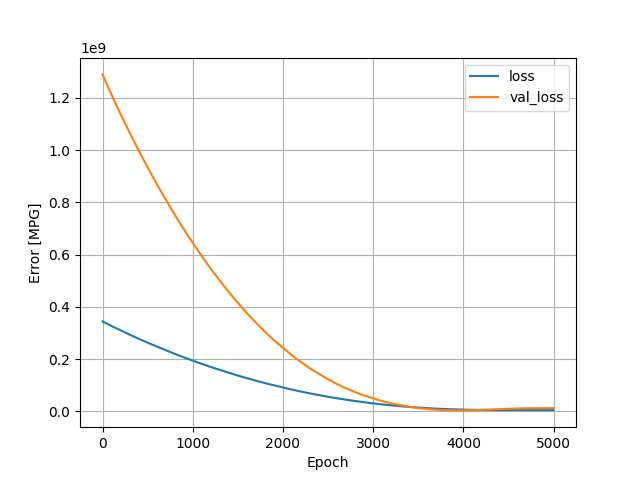

Data behind this chart, as committed beside it:
, loss, val_loss, epoch
0, 344424160, 1290041088, 0
1, 344245024, 1289226240, 1
2, 344063776, 1288409856, 2
3, 343881952, 1287602048, 3
4, 343702720, 1286792320, 4
5, 343518336, 1285997568, 5
6, 343348000, 1285177600, 6
7, 343163808, 1284385408, 7
8, 342981312, 1283601024, 8
9, 342810144, 1282787968, 9
10, 342623744, 1282006784, 10
11, 342448992, 1281212160, 11
12, 342276352, 1280396672, 12
13, 342092864, 1279605376, 13
14, 341917408, 1278801920, 14
15, 341738496, 1278007296, 15
16, 341558208, 1277219840, 16
17, 341389248, 1276406912, 17
18, 341203072, 1275629952, 18
19, 341024544, 1274862848, 19
20, 340849664, 1274081280, 20
21, 340677696, 1273279744, 21
22, 340500032, 1272484224, 22
23, 340321344, 1271708288, 23
24, 340150016, 1270906496, 24
25, 339959328, 1270161152, 25
26, 339791296, 1269375616, 26
27, 339608896, 1268616576, 27
28, 339440256, 1267818752, 28
29, 339260064, 1267049856, 29
30, 339087680, 1266256512, 30
31, 338908416, 1265470080, 31
32, 338728384, 1264706944, 32
33, 338555424, 1263932288, 33
34, 338383648, 1263127808, 34
35, 338203744, 1262344832, 35
36, 338026496, 1261566592, 36
37, 337849696, 1260787840, 37
38, 337677280, 1259996288, 38
39, 337501312, 1259204352, 39
40, 337325024, 1258422144, 40
41, 337145024, 1257652352, 41
42, 336970240, 1256877696, 42
43, 336795072, 1256104576, 43
44, 336619648, 1255329920, 44
45, 336447968, 1254532224, 45
46, 336269184, 1253752960, 46
47, 336091456, 1252984832, 47
48, 335916160, 1252217088, 48
49, 335745120, 1251427968, 49
50, 335567936, 1250643584, 50
51, 335395232, 1249851648, 51
52, 335213664, 1249091328, 52
53, 335040928, 1248324224, 53
54, 334866784, 1247548544, 54
55, 334689152, 1246782592, 55
56, 334519072, 1245996288, 56
57, 334343840, 1245213568, 57
58, 334165504, 1244442496, 58
59, 333991808, 1243671680, 59
... 4,940 more rows
